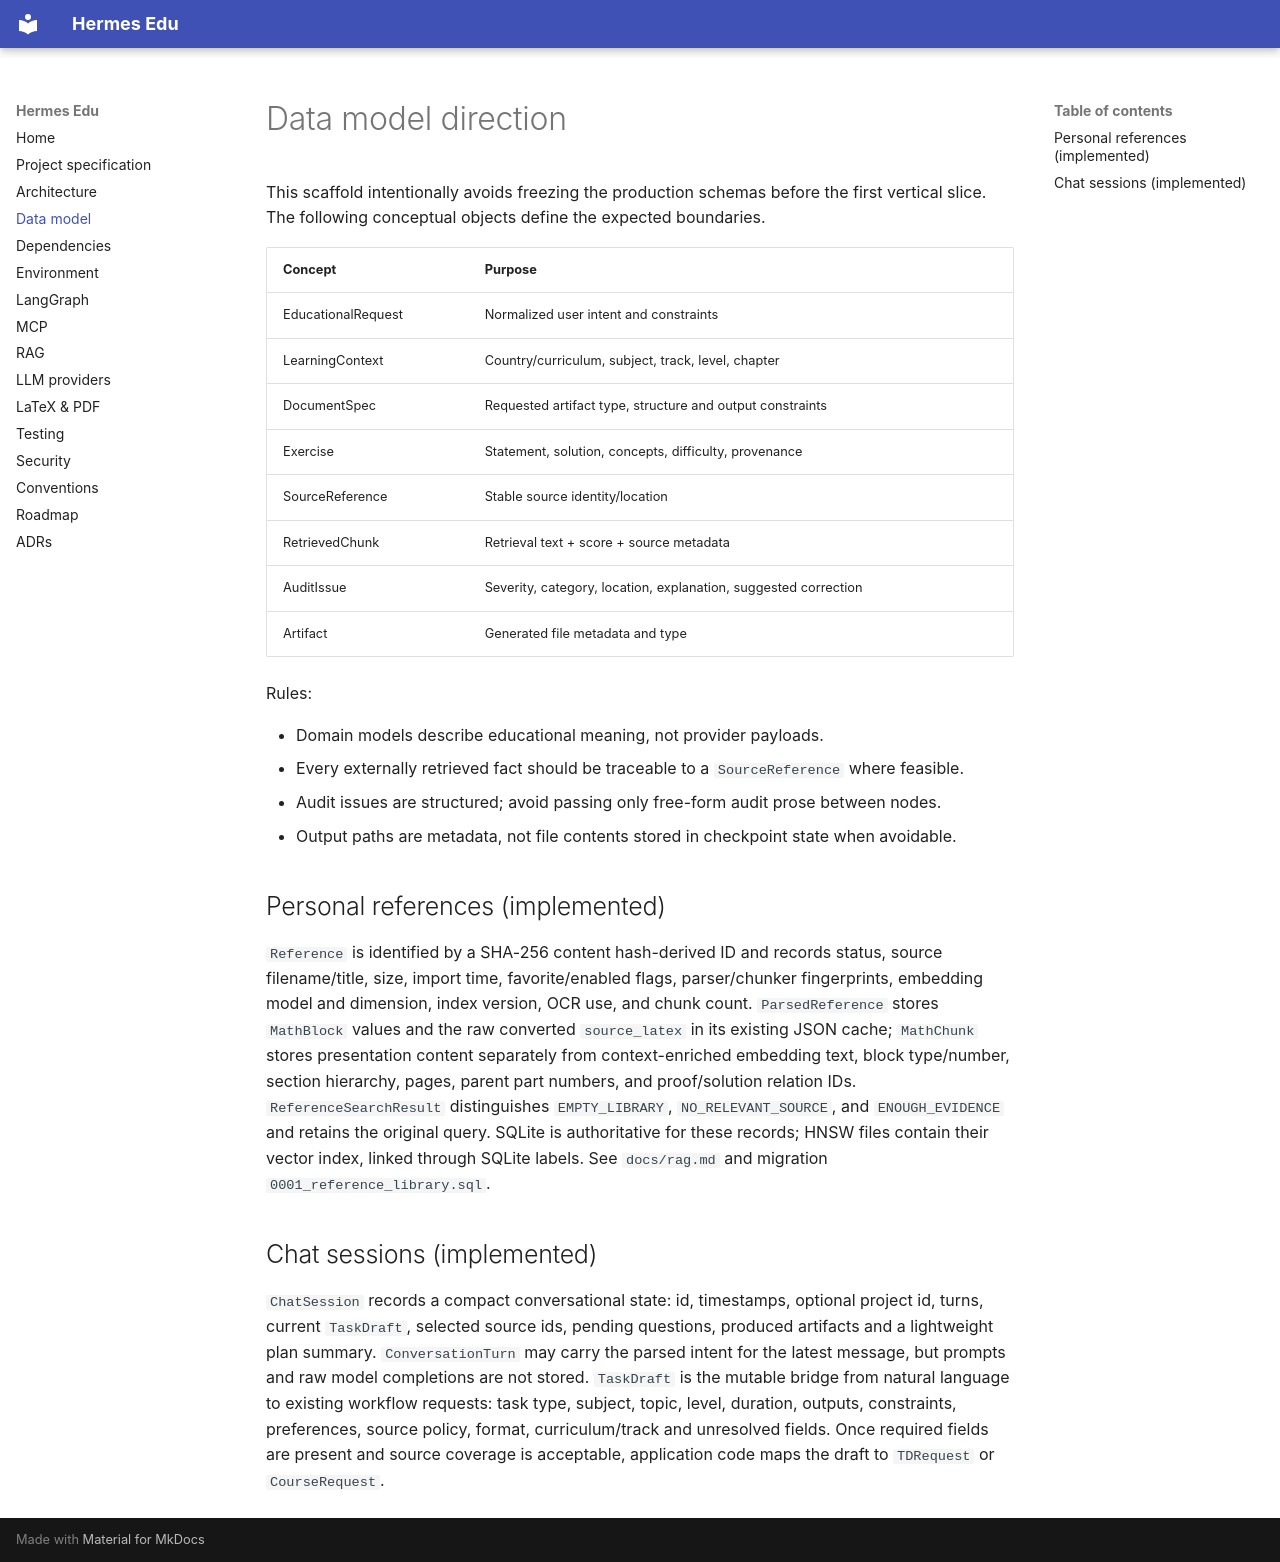

repository: laguchoritarik/hermes-edu · page: data-model/index.html · generator: mkdocs

# Data model direction

This scaffold intentionally avoids freezing the production schemas before the first vertical slice. The following conceptual objects define the expected boundaries.

| Concept | Purpose |
|---|---|
| EducationalRequest | Normalized user intent and constraints |
| LearningContext | Country/curriculum, subject, track, level, chapter |
| DocumentSpec | Requested artifact type, structure and output constraints |
| Exercise | Statement, solution, concepts, difficulty, provenance |
| SourceReference | Stable source identity/location |
| RetrievedChunk | Retrieval text + score + source metadata |
| AuditIssue | Severity, category, location, explanation, suggested correction |
| Artifact | Generated file metadata and type |

Rules:

- Domain models describe educational meaning, not provider payloads.
- Every externally retrieved fact should be traceable to a `SourceReference` where feasible.
- Audit issues are structured; avoid passing only free-form audit prose between nodes.
- Output paths are metadata, not file contents stored in checkpoint state when avoidable.

## Personal references (implemented)

`Reference` is identified by a SHA-256 content hash-derived ID and records status, source filename/title, size, import time, favorite/enabled flags, parser/chunker fingerprints, embedding model and dimension, index version, OCR use, and chunk count. `ParsedReference` stores `MathBlock` values and the raw converted `source_latex` in its existing JSON cache; `MathChunk` stores presentation content separately from context-enriched embedding text, block type/number, section hierarchy, pages, parent part numbers, and proof/solution relation IDs. `ReferenceSearchResult` distinguishes `EMPTY_LIBRARY`, `NO_RELEVANT_SOURCE`, and `ENOUGH_EVIDENCE` and retains the original query. SQLite is authoritative for these records; HNSW files contain their vector index, linked through SQLite labels. See `docs/rag.md` and migration `0001_reference_library.sql`.

## Chat sessions (implemented)

`ChatSession` records a compact conversational state: id, timestamps, optional project id, turns, current `TaskDraft`, selected source ids, pending questions, produced artifacts and a lightweight plan summary. `ConversationTurn` may carry the parsed intent for the latest message, but prompts and raw model completions are not stored. `TaskDraft` is the mutable bridge from natural language to existing workflow requests: task type, subject, topic, level, duration, outputs, constraints, preferences, source policy, format, curriculum/track and unresolved fields. Once required fields are present and source coverage is acceptable, application code maps the draft to `TDRequest` or `CourseRequest`.
